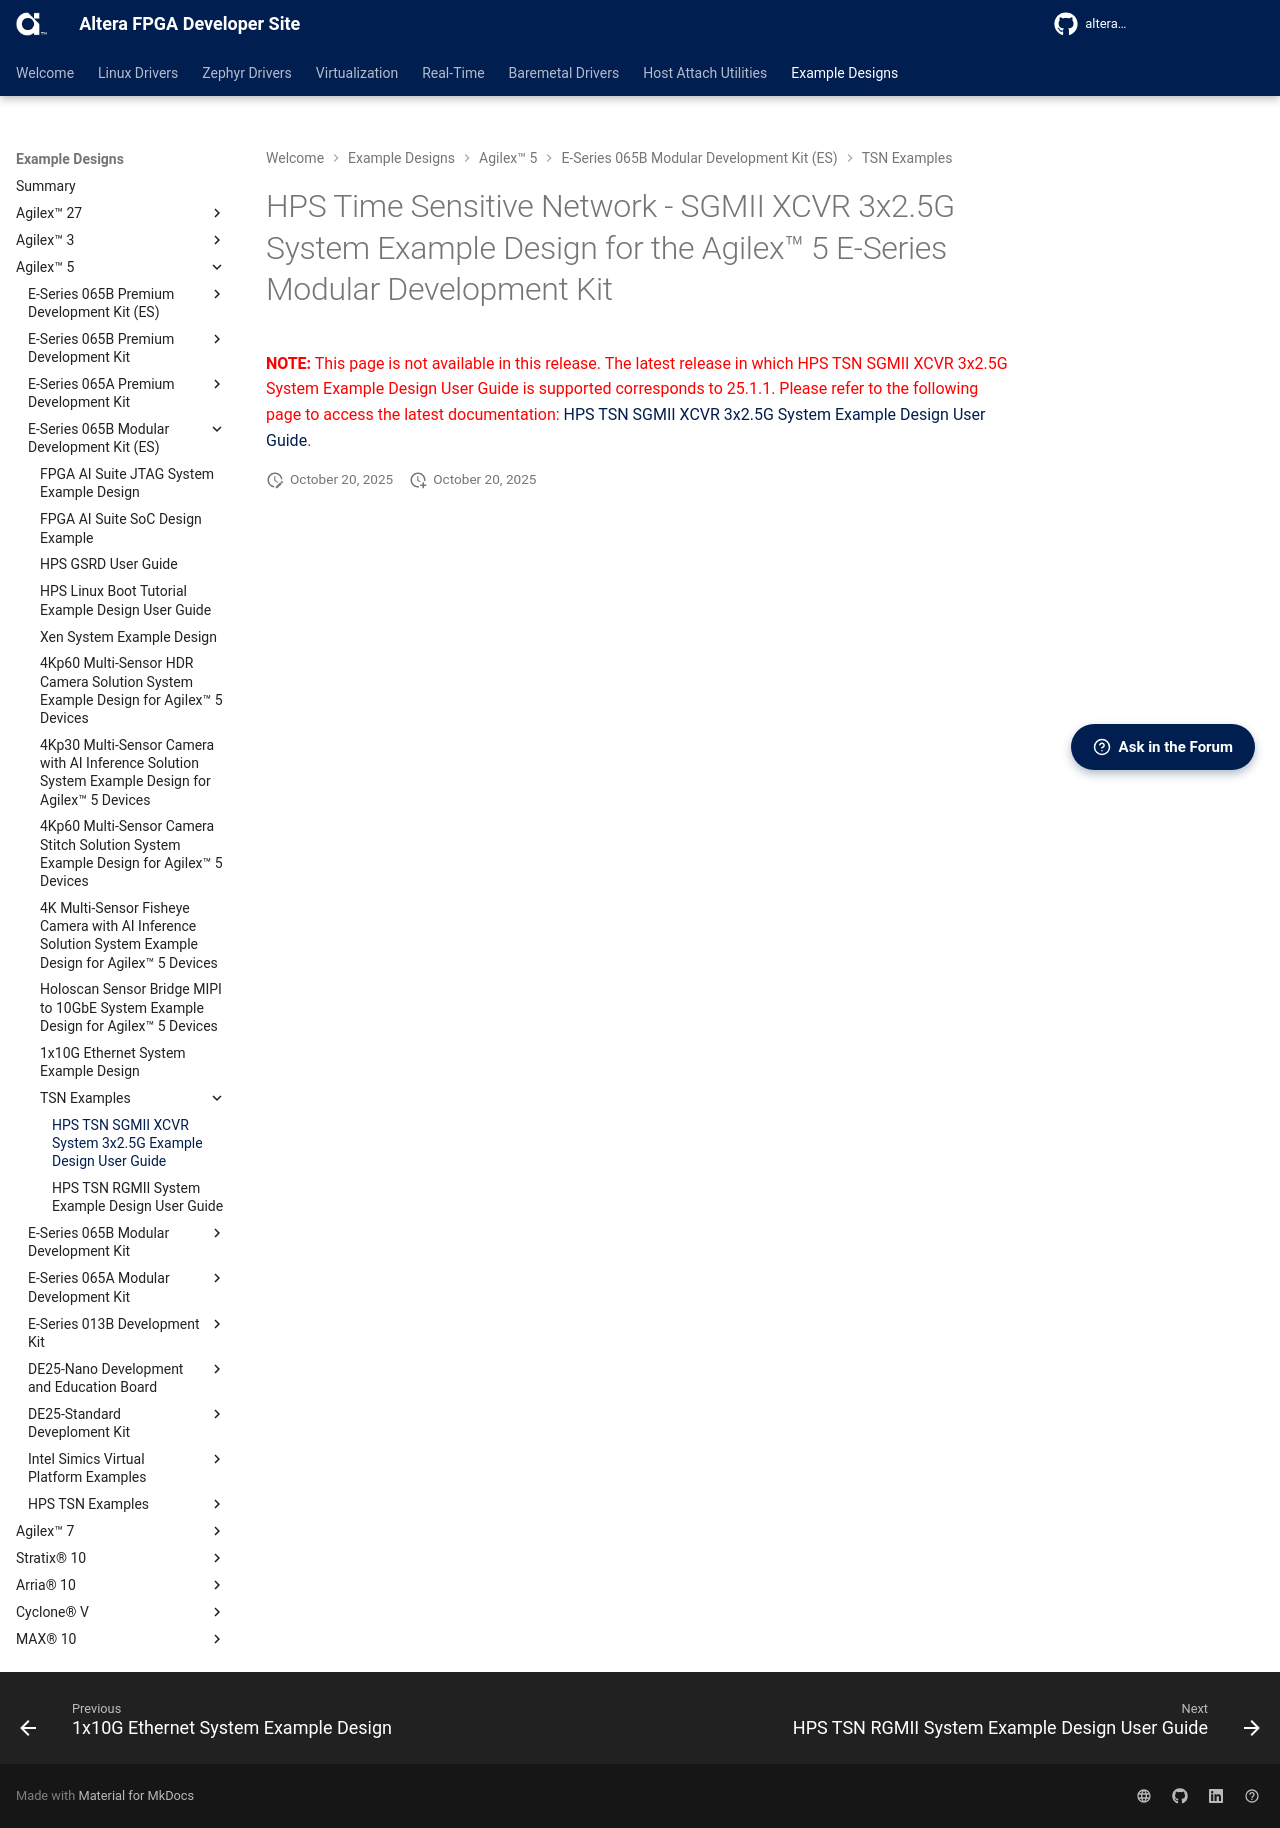

repository: altera-fpga/altera-fpga.github.io · page: rel-26.3/embedded-designs/agilex-5/e-series/modular/tsn/sgmii_xcvr_3x2.5G/ug-tsn-sgmii-xcvr-3x2.5G-agilex5/index.html · generator: mkdocs





# HPS Time Sensitive Network - SGMII XCVR 3x2.5G System Example Design for the Agilex™ 5 E-Series Modular Development Kit 

<span style="color: red;"> **NOTE:** This page is not available in this release. The latest release in which HPS TSN SGMII XCVR 3x2.5G System Example Design User Guide is supported corresponds to 25.1.1. Please refer to the following page to access the latest documentation: [HPS TSN SGMII XCVR 3x2.5G System Example Design User Guide](https://altera-fpga.github.io/rel-25.1.1/embedded-designs/agilex-5/e-series/modular/tsn/sgmii_xcvr_3x2.5G/ug-tsn-sgmii-xcvr-3x2.5G-agilex5/). </span>
